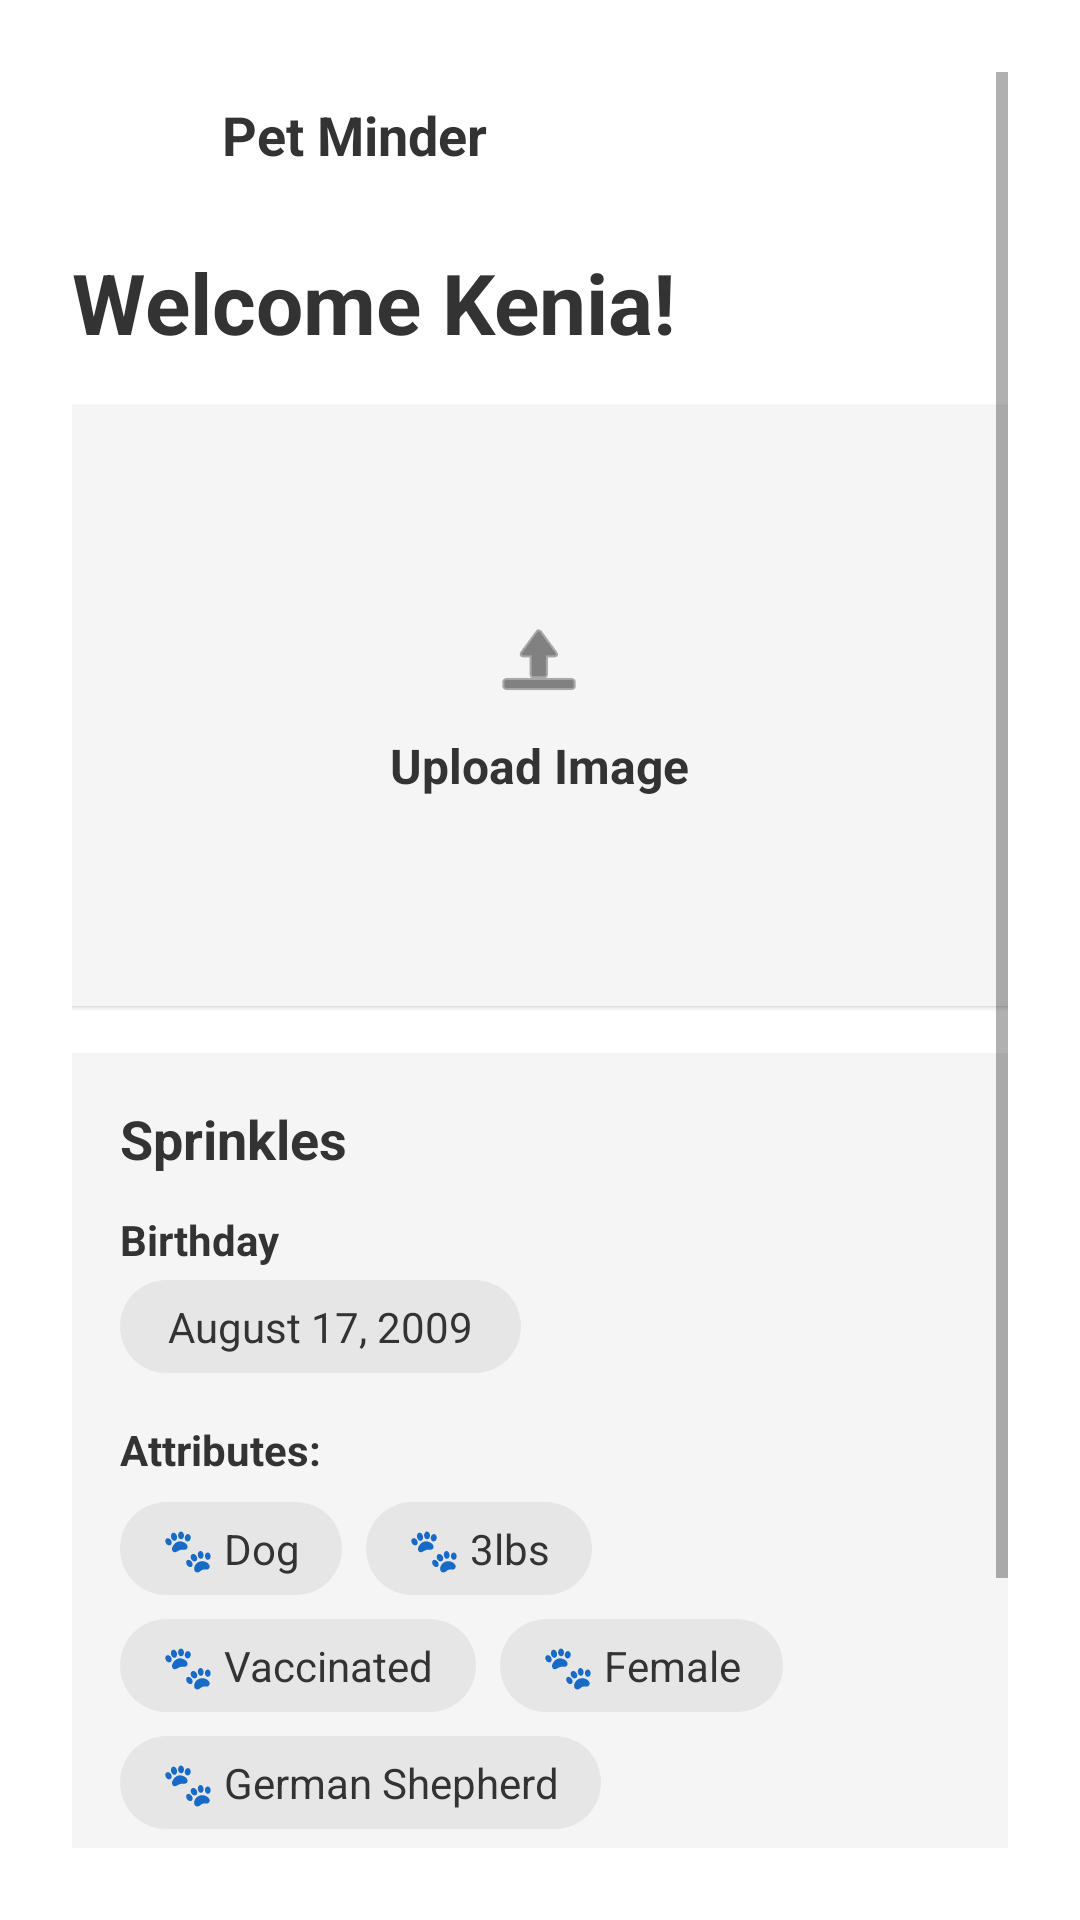

Produce the Android XML layout that renders to this screen, including the resource entries it uses.
<!-- AndroidManifest.xml: application theme Theme.PetMinder -->
<!-- res/layout/activity_pet_info_summary.xml -->
<?xml version="1.0" encoding="utf-8"?>
<ScrollView xmlns:android="http://schemas.android.com/apk/res/android"
    xmlns:app="http://schemas.android.com/apk/res-auto"
    xmlns:tools="http://schemas.android.com/tools"
    android:layout_width="match_parent"
    android:layout_height="match_parent"
    android:background="@android:color/white"
    android:padding="24dp"
    tools:context=".ui.onboarding.PetInfoSummaryActivity">

    <LinearLayout
        android:layout_width="match_parent"
        android:layout_height="wrap_content"
        android:orientation="vertical">

        
        <LinearLayout
            android:layout_width="match_parent"
            android:layout_height="wrap_content"
            android:orientation="horizontal"
            android:gravity="center_vertical">

            <ImageView
                android:layout_width="42dp"
                android:layout_height="42dp"
                android:src="@drawable/ic_pet_logo"
                android:layout_marginEnd="8dp"
                android:contentDescription="@string/app_logo" />

            <TextView
                android:layout_width="wrap_content"
                android:layout_height="wrap_content"
                android:text="Pet Minder"
                android:textSize="18sp"
                android:textStyle="bold"
                android:textColor="#333333" />
        </LinearLayout>

        
        <TextView
            android:id="@+id/txtWelcome"
            android:layout_width="wrap_content"
            android:layout_height="wrap_content"
            android:text="Welcome Kenia!"
            android:textSize="28sp"
            android:textStyle="bold"
            android:textColor="#333333"
            android:layout_marginTop="16dp" />

        
        <LinearLayout
            android:id="@+id/uploadContainer"
            android:layout_width="match_parent"
            android:layout_height="200dp"
            android:gravity="center"
            android:orientation="vertical"
            android:layout_marginTop="16dp"
            android:background="#F5F5F5"
            android:padding="24dp"
            android:elevation="1dp"
            android:clipToOutline="true">

            <LinearLayout
                android:id="@+id/uploadPlaceholder"
                android:layout_width="wrap_content"
                android:layout_height="wrap_content"
                android:orientation="vertical"
                android:gravity="center">

                <ImageView
                    android:layout_width="32dp"
                    android:layout_height="32dp"
                    android:src="@android:drawable/ic_menu_upload"
                    android:tint="#333333"
                    android:layout_marginBottom="8dp" />

                <TextView
                    android:layout_width="wrap_content"
                    android:layout_height="wrap_content"
                    android:text="Upload Image"
                    android:textColor="#333333"
                    android:textStyle="bold"
                    android:textSize="16sp" />
            </LinearLayout>

            <ImageView
                android:id="@+id/imagePreview"
                android:layout_width="match_parent"
                android:layout_height="match_parent"
                android:visibility="gone"
                android:scaleType="centerCrop"
                android:background="#E6E6E6"
                android:clipToOutline="true" />
        </LinearLayout>

        
        <LinearLayout
            android:layout_width="match_parent"
            android:layout_height="wrap_content"
            android:orientation="vertical"
            android:background="#F5F5F5"
            android:padding="16dp"
            android:layout_marginTop="16dp"
            android:elevation="1dp"
            android:clipToOutline="true">

            
            <TextView
                android:id="@+id/petName"
                android:layout_width="wrap_content"
                android:layout_height="wrap_content"
                android:text="Sprinkles"
                android:textSize="18sp"
                android:textStyle="bold"
                android:textColor="#333333" />

            
            <TextView
                android:layout_width="wrap_content"
                android:layout_height="wrap_content"
                android:text="Birthday"
                android:textSize="14sp"
                android:textStyle="bold"
                android:textColor="#333333"
                android:layout_marginTop="12dp" />

            <TextView
                android:layout_width="wrap_content"
                android:layout_height="wrap_content"
                android:text="August 17, 2009"
                android:layout_marginTop="4dp"
                android:background="@drawable/rounded_tag_background"
                android:paddingHorizontal="16dp"
                android:paddingVertical="6dp"
                android:textColor="#333333" />

            
            <TextView
                android:layout_width="wrap_content"
                android:layout_height="wrap_content"
                android:text="Attributes:"
                android:textSize="14sp"
                android:textStyle="bold"
                android:textColor="#333333"
                android:layout_marginTop="16dp" />

            
            <LinearLayout
                android:layout_width="wrap_content"
                android:layout_height="wrap_content"
                android:orientation="horizontal"
                android:layout_marginTop="8dp">

                <TextView
                    style="@style/PetTagStyle"
                    android:text="🐾 Dog" />

                <TextView
                    style="@style/PetTagStyle"
                    android:text="🐾 3lbs" />
            </LinearLayout>

            <LinearLayout
                android:layout_width="wrap_content"
                android:layout_height="wrap_content"
                android:orientation="horizontal"
                android:layout_marginTop="8dp">

                <TextView
                    style="@style/PetTagStyle"
                    android:text="🐾 Vaccinated" />

                <TextView
                    style="@style/PetTagStyle"
                    android:text="🐾 Female" />
            </LinearLayout>

            <LinearLayout
                android:layout_width="wrap_content"
                android:layout_height="wrap_content"
                android:orientation="horizontal"
                android:layout_marginTop="8dp">

                <TextView
                    style="@style/PetTagStyle"
                    android:text="🐾 German Shepherd" />
            </LinearLayout>
        </LinearLayout>

        
        <Button
            android:id="@+id/btnFinish"
            android:layout_width="match_parent"
            android:layout_height="55dp"
            android:text="Finish"
            android:textAllCaps="false"
            android:textColor="@android:color/white"
            android:backgroundTint="#222222"
            android:layout_marginTop="32dp"
            android:layout_marginBottom="16dp"
            android:fontFamily="sans-serif-medium"
            android:background="@drawable/button_sapphire" />

        
        <LinearLayout
            android:layout_width="match_parent"
            android:layout_height="wrap_content"
            android:orientation="horizontal"
            android:gravity="center"
            android:layout_marginTop="8dp">

            <View
                android:layout_width="10dp"
                android:layout_height="10dp"
                android:layout_margin="4dp"
                android:background="@drawable/progress_dot_inactive" />

            <View
                android:layout_width="10dp"
                android:layout_height="10dp"
                android:layout_margin="4dp"
                android:background="@drawable/progress_dot_inactive" />

            <View
                android:layout_width="10dp"
                android:layout_height="10dp"
                android:layout_margin="4dp"
                android:background="@drawable/progress_dot_active" />
        </LinearLayout>

    </LinearLayout>
</ScrollView>
<!-- resources referenced by this layout -->
<resources>
  <!-- drawable button_sapphire (drawable) -->
  <?xml version="1.0" encoding="utf-8"?>
  <shape xmlns:android="http://schemas.android.com/apk/res/android"
      android:shape="rectangle">
      <solid android:color="#4059ad" />
      <corners android:radius="30dp" />
  </shape>
  <!-- drawable progress_dot_active (drawable) -->
  <?xml version="1.0" encoding="utf-8"?>
  <shape xmlns:android="http://schemas.android.com/apk/res/android"
      android:shape="oval">
      <size
          android:width="10dp"
          android:height="10dp" />
      <solid android:color="#000000" /> 
  </shape>
  <!-- drawable progress_dot_inactive (drawable) -->
  <?xml version="1.0" encoding="utf-8"?>
  <shape xmlns:android="http://schemas.android.com/apk/res/android"
      android:shape="oval">
      <size
          android:width="10dp"
          android:height="10dp" />
      <solid android:color="#D3D3D3" /> 
  </shape>
  <!-- drawable rounded_tag_background (drawable) -->
  <?xml version="1.0" encoding="utf-8"?>
  <shape xmlns:android="http://schemas.android.com/apk/res/android"
      android:shape="rectangle">
      <solid android:color="#E6E6E6" />
      <corners android:radius="24dp" />
  </shape>
  <string name="app_logo">PetMinder Logo</string>
  <style name="PetTagStyle">
          <item name="android:layout_width">wrap_content</item>
          <item name="android:layout_height">wrap_content</item>
          <item name="android:layout_marginEnd">8dp</item>
          <item name="android:background">@drawable/rounded_tag_background</item>
          <item name="android:paddingHorizontal">14dp</item>
          <item name="android:paddingVertical">6dp</item>
          <item name="android:textColor">#333333</item>
          <item name="android:textSize">14sp</item>
      </style>
  <style name="Theme.PetMinder" parent="Theme.MaterialComponents.DayNight.NoActionBar">
          <item name="colorPrimary">@color/sapphire</item>
      </style>
  <color name="sapphire">#4059AD</color>
</resources>
